Run: headless pygame with SDL's dummy video driver; simulated clock (each Clock.tick advances the game by its frame time, no real sleeping); random seed 0; keys injected as events and as key.get_pressed() state; mouse plan: one left click at the window centre at the start of phase 2, then a move to the lower-right quarter at the start of phase 3.
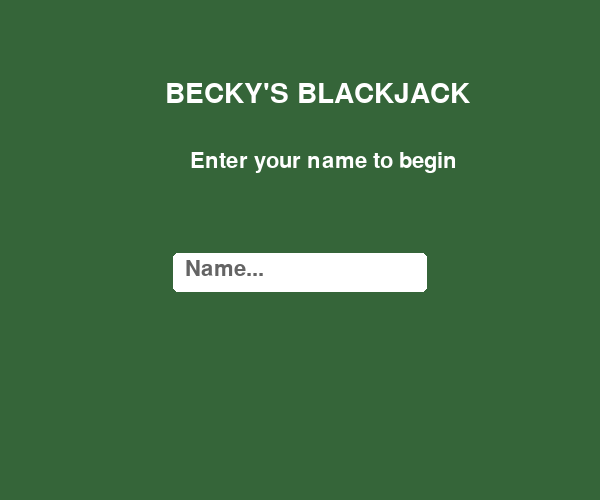
Frame 1 of 4 · flips 1–60 · no input
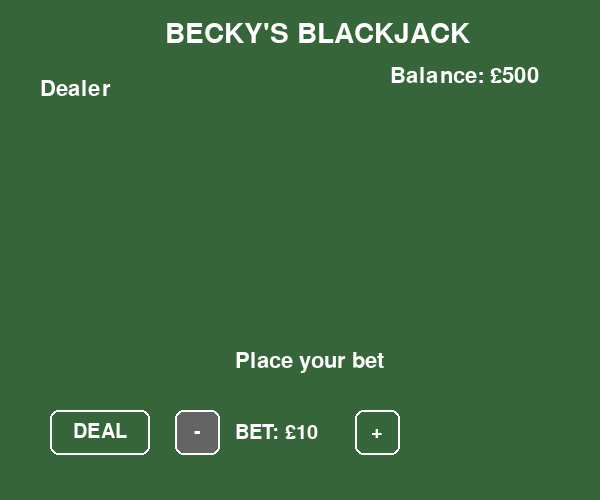
Frame 2 of 4 · flips 61–180 · clicked the window centre · tapped SPACE, RETURN · held RIGHT (→), D
Frame 3 of 4 · flips 181–300 · moved the mouse to the lower-right quarter · held DOWN (↓), S · screen unchanged from frame 2, image omitted
Frame 4 of 4 · flips 301–420 · held LEFT (←), A, UP (↑), W · screen unchanged from frame 3, image omitted

The pygame program that drew these frames:

# Welcome to your final project !!! thanks :)
import pygame
import os
import random

os.environ["SDL_AUDIODRIVER"] = "dsp"

pygame.init()

WINDOW_WIDTH = 600
WINDOW_HEIGHT = 500
window = pygame.display.set_mode((WINDOW_WIDTH, WINDOW_HEIGHT))
pygame.display.set_caption("Becky's Blackjack")

PLAYER_TOTAL = 0
PLAYER_CARDS = []
DEALER_TOTAL = 0
DEALER_CARDS = []

totalmoney = 500
betmoney = 10

game_started = False
waiting_for_hit = False
game_over = False
money_updated = False

name = ""
name_entered = False

BLACK = (0, 0, 0)
WHITE = (255, 255, 255)
GREEN = (0, 150, 0)
RED = (200, 0, 0)
TABLE = (53, 101, 57)
GOLD = (230, 190, 60)
GREY = (100, 100, 100)

font = pygame.font.SysFont(None, 32)
smallfont = pygame.font.SysFont('Corbel', 30)
resultfont = pygame.font.SysFont(None, 50)
titlefont = pygame.font.SysFont(None, 42)

HIT_BUTTON = pygame.Rect(250, 410, 100, 45)
STAND_BUTTON = pygame.Rect(390, 410, 120, 45)
DEAL_BUTTON = pygame.Rect(50, 410, 100, 45)
MINUS_BUTTON = pygame.Rect(175, 410, 45, 45)
PLUS_BUTTON = pygame.Rect(355, 410, 45, 45)
PLAY_AGAIN_BUTTON = pygame.Rect(205, 410, 190, 45)
NAME_BOX = pygame.Rect(170, 250, 260, 45)

clock = pygame.time.Clock()
FPS = 60


def draw_text(text_to_draw, font, colour, x, y):
    text_surface = font.render(text_to_draw, True, colour)
    window.blit(text_surface, (x, y))

#hover ef/unavail button
def draw_button(rect, text, mouse_pos, enabled=True):
    if not enabled:
        button_colour = GREY
    elif rect.collidepoint(mouse_pos):
        button_colour = GREEN
    else:
        button_colour = TABLE

    pygame.draw.rect(window, button_colour, rect, border_radius=8)
    pygame.draw.rect(window, WHITE, rect, 2, border_radius=8)

    text_surface = smallfont.render(text, True, WHITE)
    text_rect = text_surface.get_rect(center=rect.center)
    window.blit(text_surface, text_rect)


def draw_card(card, x, y):
    value = card[0]
    suit = card[1]

    pygame.draw.rect(window, WHITE, (x, y, 58, 78), border_radius=5)
    pygame.draw.rect(window, BLACK, (x, y, 58, 78), 2, border_radius=5)

    if suit == "H" or suit == "D":
        card_colour = RED
    else:
        card_colour = BLACK

    draw_text(str(value), smallfont, card_colour, x + 8, y + 5)
    draw_text(suit, smallfont, card_colour, x + 8, y + 38)


def create_deck():
    suits = ["C", "S", "H", "D"]
    values = [1, 2, 3, 4, 5, 6, 7, 8, 9, 10, 10, 10, 10]

    deck = []

    for suit in suits:
        for value in values:
            deck.append((value, suit))

    random.shuffle(deck)
    return deck


def calculate_total(cards):
    total = 0
    aces = 0
#ace func
    for card in cards:
        value = card[0]

        if value == 1:
            total += 11
            aces += 1
        else:
            total += value

    while total > 21 and aces > 0:
        total -= 10
        aces -= 1

    return total


def start_game():
    global PLAYER_CARDS
    global DEALER_CARDS
    global PLAYER_TOTAL
    global DEALER_TOTAL
    global game_started
    global waiting_for_hit
    global game_over
    global money_updated
    global deck

    deck = create_deck()

    PLAYER_CARDS = []
    DEALER_CARDS = []

    PLAYER_CARDS.append(deck.pop())
    DEALER_CARDS.append(deck.pop())
    PLAYER_CARDS.append(deck.pop())
    DEALER_CARDS.append(deck.pop())

    PLAYER_TOTAL = calculate_total(PLAYER_CARDS)
    DEALER_TOTAL = calculate_total(DEALER_CARDS)

    game_started = True
    waiting_for_hit = True
    game_over = False
    money_updated = False


def dealer_play():
    global DEALER_TOTAL

    DEALER_TOTAL = calculate_total(DEALER_CARDS)

    while DEALER_TOTAL < 17:
        DEALER_CARDS.append(deck.pop())
        DEALER_TOTAL = calculate_total(DEALER_CARDS)


def update_money():
    global totalmoney
    global money_updated

    if money_updated:
        return

    if PLAYER_TOTAL > 21:
        totalmoney -= betmoney

    elif PLAYER_TOTAL == 21 and len(PLAYER_CARDS) == 2:
        totalmoney += int(betmoney * 1.5)

    elif DEALER_TOTAL > 21:
        totalmoney += betmoney

    elif PLAYER_TOTAL > DEALER_TOTAL:
        totalmoney += betmoney

    elif PLAYER_TOTAL == DEALER_TOTAL:
        totalmoney += 0

    else:
        totalmoney -= betmoney

    money_updated = True


def reset_game():
    global PLAYER_TOTAL
    global DEALER_TOTAL
    global PLAYER_CARDS
    global DEALER_CARDS
    global game_started
    global waiting_for_hit
    global game_over
    global money_updated

    PLAYER_TOTAL = 0
    DEALER_TOTAL = 0

    PLAYER_CARDS = []
    DEALER_CARDS = []

    game_started = False
    waiting_for_hit = False
    game_over = False
    money_updated = False


running = True

while running:
    window.fill(TABLE)

    mouse_pos = pygame.mouse.get_pos()

    for event in pygame.event.get():
        if event.type == pygame.QUIT:
            running = False
        #name entering out of console
        if not name_entered:
            if event.type == pygame.KEYDOWN:

                if event.key == pygame.K_RETURN:
                    if name.strip() != "":
                        name_entered = True

                elif event.key == pygame.K_BACKSPACE:
                    name = name[:-1]

                else:
                    if len(name) < 15:
                        name += event.unicode

        if event.type == pygame.MOUSEBUTTONDOWN:

            if name_entered and not game_started:

                #betting sys
                if MINUS_BUTTON.collidepoint(event.pos):
                    if betmoney > 10:
                        betmoney -= 10

                if PLUS_BUTTON.collidepoint(event.pos):
                    if betmoney + 10 <= totalmoney:
                        betmoney += 10

                if DEAL_BUTTON.collidepoint(event.pos):
                    if totalmoney >= betmoney and totalmoney > 0:
                        start_game()

            elif waiting_for_hit:

                if HIT_BUTTON.collidepoint(event.pos):

                    if len(deck) > 0:
                        new_card = deck.pop()
                        PLAYER_CARDS.append(new_card)
                        PLAYER_TOTAL = calculate_total(PLAYER_CARDS)

                    if PLAYER_TOTAL > 21:
                        waiting_for_hit = False
                        game_over = True

                    elif PLAYER_TOTAL == 21:
                        waiting_for_hit = False
                        game_over = True

                elif STAND_BUTTON.collidepoint(event.pos):

                    dealer_play()

                    waiting_for_hit = False
                    game_over = True

            elif game_over:

                if PLAY_AGAIN_BUTTON.collidepoint(event.pos):
                    update_money()

                    if totalmoney > 0:
                        reset_game()

    if not name_entered:

        draw_text("BECKY'S BLACKJACK", titlefont, WHITE, 165, 80)
        draw_text("Enter your name to begin",font,WHITE,190,150)
        pygame.draw.rect(window,WHITE,NAME_BOX,border_radius=8)

        pygame.draw.rect(window,TABLE,NAME_BOX,3,border_radius=8)
        if name == "":
            draw_text("Name...", font, GREY, 185, 258)
        else:
            draw_text(name, font, BLACK, 185, 258)
            draw_text("Press ENTER to continue",smallfont,WHITE,200,330)

    else:

        draw_text("BECKY'S BLACKJACK",titlefont,WHITE,165,20)
        draw_text("Dealer",font,WHITE,40,78)
        draw_text("Balance: £" + str(totalmoney),font,WHITE,390,65)

        if not game_started:
            draw_text("Place your bet",font,WHITE,235,350)
            draw_button(DEAL_BUTTON,"DEAL",mouse_pos,totalmoney > 0)

            draw_button(MINUS_BUTTON,"-",mouse_pos,betmoney > 10)
            draw_button(PLUS_BUTTON,"+",mouse_pos,betmoney + 10 <= totalmoney)
            
            draw_text("BET: £" + str(betmoney),smallfont,WHITE,235,423)

           # if totalmoney <= 0:draw_text("GAME OVER - NO MONEY LEFT",font,RED,150,470)

        if game_started:

            #dcards pos
            for i in range(len(DEALER_CARDS)):
                x = 40 + (i * 62)
                #holecard
                if i == 1 and not game_over:

                    pygame.draw.rect(window,BLACK,(x, 105, 58, 78),border_radius=5)
                    pygame.draw.rect(window,WHITE,(x, 105, 58, 78),2,border_radius=5)

                    draw_text("?",font,WHITE,x + 20,125)

                else:
                    draw_card(DEALER_CARDS[i],x,105)

            #pcards positions
            for i in range(len(PLAYER_CARDS)):
                x = 40 + (i * 62)
                draw_card(PLAYER_CARDS[i],x,285)

            if game_over:
                draw_text(
                    "Dealer total: " + str(DEALER_TOTAL),font,WHITE,40,195)
            else:
                draw_text("Dealer total: ?",font,WHITE,40,195)

            draw_text(name,font,WHITE,40,260)
            draw_text("Your total: " + str(PLAYER_TOTAL),font,WHITE,40,370)

            if waiting_for_hit:
                draw_button(HIT_BUTTON,"HIT",mouse_pos)

                draw_button(STAND_BUTTON,"STAND",mouse_pos)

                draw_text(
                    "Bet: £" + str(betmoney),smallfont,WHITE,50,425)

            if game_over:

                update_money()

                pygame.draw.rect(
                    window,BLACK,(125, 135, 350, 115),border_radius=15)
                pygame.draw.rect(window,GOLD,(125, 135, 350, 115),3,border_radius=15)

                if PLAYER_TOTAL > 21:
                    draw_text("BUST!",resultfont,RED,250,160)
                    draw_text("-£" + str(betmoney),smallfont,WHITE,275,210)
                    if totalmoney <= 0:
                        draw_text("GAME OVER - NO MONEY LEFT",font,RED,150,470)
                    draw_button(PLAY_AGAIN_BUTTON,"PLAY AGAIN",mouse_pos,totalmoney > 0)
                elif PLAYER_TOTAL == 21 and len(PLAYER_CARDS) == 2:
                    draw_text("BLACKJACK!",resultfont,GOLD,205,160)
                    draw_text(
                    "+£" + str(int(betmoney * 1.5)),smallfont,WHITE,265,210)
                    draw_button(PLAY_AGAIN_BUTTON,"PLAY AGAIN",mouse_pos,totalmoney > 0)

                elif DEALER_TOTAL > 21:
                    draw_text("YOU WIN!",resultfont,WHITE,225,160)
                    draw_text("+£" + str(betmoney),smallfont,WHITE,275,210)
                    draw_button(PLAY_AGAIN_BUTTON,"PLAY AGAIN",mouse_pos,totalmoney > 0)

                elif PLAYER_TOTAL > DEALER_TOTAL:
                    draw_text("YOU WIN!",resultfont,WHITE,225,160)
                    draw_button(PLAY_AGAIN_BUTTON,"PLAY AGAIN",mouse_pos,totalmoney > 0)

                    draw_text("+£" + str(betmoney),smallfont,WHITE,275,210)
                elif PLAYER_TOTAL == DEALER_TOTAL:
                    draw_text("TIE!",resultfont,GOLD,255,160)
                    draw_text("£0",smallfont,WHITE,285,210)
                    draw_button(PLAY_AGAIN_BUTTON,"PLAY AGAIN",mouse_pos,totalmoney > 0)
                else:
                    draw_text("YOU LOSE!",resultfont,RED,215,160)
                    draw_text("-£" + str(betmoney),smallfont,WHITE,275,210)
                    if totalmoney <= 0:
                        draw_text("GAME OVER - NO MONEY LEFT",font,RED,150,470)
                    draw_button(PLAY_AGAIN_BUTTON,"PLAY AGAIN",mouse_pos,totalmoney > 0)

    pygame.display.update()

    clock.tick(FPS)

pygame.quit()
